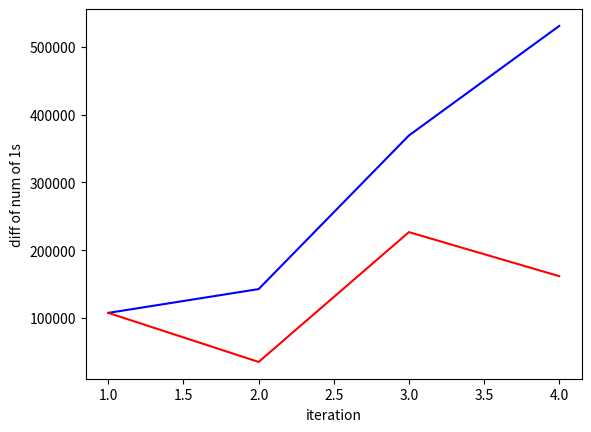

Reproduce this figure in Python.
import random
import matplotlib.pyplot as plt

flag = True
rows, cols = (1000, 1500) 
arr = [[0 for i in range(cols)] for j in range(rows)]

arr[500][750]=1

def process(arr, cols, rows):
    for i in range(rows):
        for j in range(cols):
            if arr[i][j]==1:
                spread(arr, cols, rows, i, j)
    return arr

def swapfunc(arr, cols, rows):
    i=random.randrange(0,rows)
    j=random.randrange(0,cols)
    k=random.randrange(0,rows)
    if k==i:
        while True:
            l=random.randrange(0,cols)
            if l!=j:
                break
    else:
        l=random.randrange(0,cols)
        
    m=arr[i][j]
    arr[i][j]=arr[k][l]
    arr[k][l]=m
    return arr

def spread(arr, cols, rows, m, n):
    ar1=[1,0,0,0]
    ar2=[1,1]
    for i in range(23):
        ar2.append(0)
        
    for i in range(n-1,n+2):
        if random.choice(ar1)==1:
            try: arr[m-1][i]=1
            except: continue
        
        if random.choice(ar1)==1:
            try: arr[m+1][i]=1
            except: continue
    for i in range(1):
        if random.choice(ar1)==1:
            try: arr[m][n-1]=1
            except: continue
    
        if random.choice(ar1)==1:
            try: arr[m][n+1]=1   
            except: continue
    
    for i in range(n-2,n+3):
        if random.choice(ar2)==1:
            try: arr[m-2][i]=1
            except: continue
                
        if random.choice(ar2)==1:
            try: arr[m+2][i]=1
            except: continue
    
    for i in range(m-1,m+2):
        if random.choice(ar2)==1:
            try: arr[i][n-2]=1
            except: continue
                
        if random.choice(ar2)==1:
            try: arr[i][n+2]=1
            except: continue
    return arr

iteration=0

x=[]
y=[]
z=[]
prev_no=1

while flag:
    no=0
    for i in range(8):
        swapfunc(arr, cols, rows)
    
    process(arr, cols, rows)
    iteration+=1
        
    for i in range(rows):
        for j in range(cols):
            if arr[i][j]==1:
                no=no+1
    diff=no-prev_no
    prev_no=no
    print(diff, no)
    x.append(iteration)
    y.append(no)
    z.append(diff)
    
    for i in range(rows):
        for j in range(cols):
            if arr[i][j]==0:
                flag=True
            else: flag=False
            
#pl0t1
plt.plot(x,y,color='blue')
plt.xlabel('iteration')
plt.ylabel('no of 1s')
plt.show()

#plot2
plt.plot(x,z,color='red')
plt.xlabel('iteration')
plt.ylabel('diff of num of 1s')
plt.show()

print(z[-1])